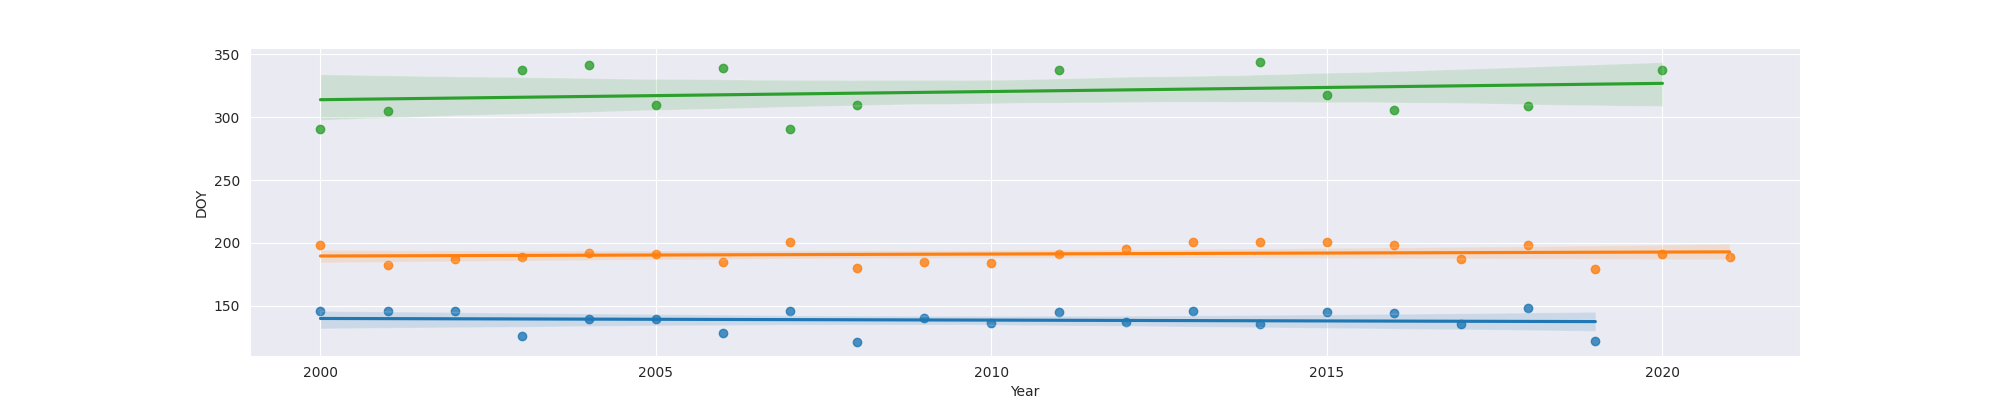

The table this chart was drawn from, first rows:
Year, MO, OW, FO
2000, 146.0, 198, 291.0
2001, 146.0, 182, 305.0
2002, 146.0, 187, 
2003, 126.0, 189, 338.0
2004, 139.0, 192, 342.0
2005, 139.0, 191, 310.0
2006, 128.0, 185, 339.0
2007, 146.0, 201, 291.0
2008, 121.0, 180, 310.0
2009, 140.0, 185, 
2010, 136.0, 184, 
2011, 145.0, 191, 338.0
2012, 137.0, 195, 
2013, 146.0, 201, 
2014, 135.0, 201, 344.0
2015, 145.0, 201, 318.0
2016, 144.0, 198, 306.0
2017, 135.0, 187, 
2018, 148.0, 198, 309.0
2019, 122.0, 179, 
2020, , 191, 338.0
2021, , 189, 
